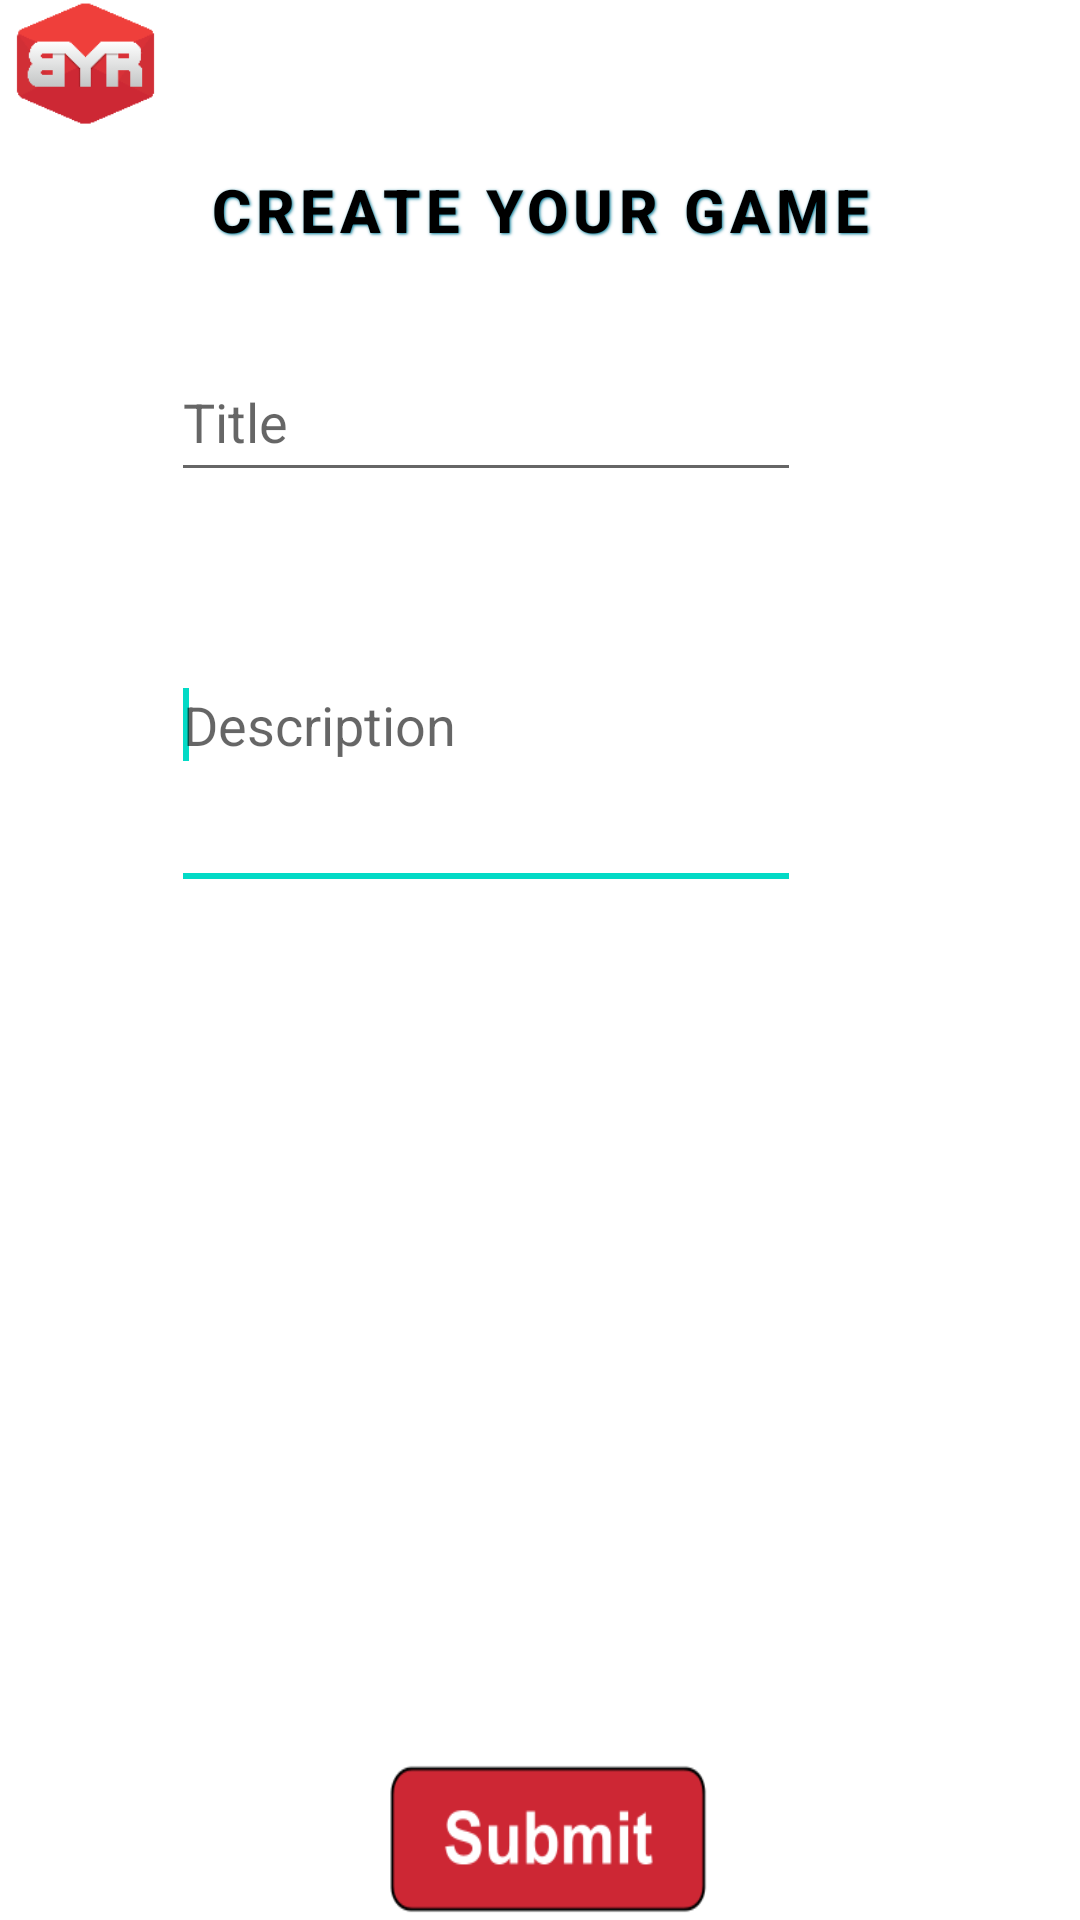

Produce the Android XML layout that renders to this screen, including the resource entries it uses.
<!-- AndroidManifest.xml: fallback theme Theme.MaterialComponents.DayNight.NoActionBar -->
<!-- res/layout/create.xml -->
<?xml version="1.0" encoding="utf-8"?>
<RelativeLayout
	android:id="@+id/widget32"
	android:layout_width="fill_parent"
	android:layout_height="fill_parent"
	xmlns:android="http://schemas.android.com/apk/res/android">

<ImageView
    android:id="@+id/widget33"
    android:layout_width="57dp"
    android:layout_height="42dp"
    android:layout_alignParentLeft="true"
    android:layout_alignParentTop="true"
    android:src="@drawable/byr" />

<Button
    android:id="@+id/button11"
    style="@style/ButtonText"
    android:layout_width="fill_parent"
    android:layout_height="50dp"
    android:layout_below="@+id/widget33"
    android:layout_centerHorizontal="true"
    android:layout_marginTop="18dp"
    android:background="@drawable/btn_grey"
    android:text="Create your Game"
    android:textColor="#000000"
    android:textSize="20dp" />

<ImageButton
    android:id="@+id/imageButton1"
    android:layout_width="118dp"
    android:layout_height="54dp"
    android:layout_alignParentBottom="true"
    android:layout_centerHorizontal="true"
    android:background="#00000000"
    android:scaleType="fitXY"
    android:src="@drawable/submit" />

<EditText
    android:id="@+id/editText0"
    android:layout_width="wrap_content"
    android:layout_height="120dp"
    android:layout_below="@+id/editText1"
    android:layout_marginTop="16dp"
    android:hint="Description"
    android:layout_toRightOf="@+id/widget33"
    android:ems="10" >

    <requestFocus />
</EditText>
<EditText
    android:id="@+id/editText1"
    android:layout_width="wrap_content"
    android:layout_height="50dp"
    android:layout_below="@+id/button11"
    android:layout_marginTop="16dp"
    android:hint = "Title"
    android:layout_toRightOf="@+id/widget33"
    android:ems="10"
    android:inputType="textMultiLine" >

</EditText>

</RelativeLayout>
<!-- resources referenced by this layout -->
<resources>
  <!-- drawable byr: png bitmap (drawable-hdpi, 1437 bytes) -->
  <!-- drawable submit: png bitmap (drawable-hdpi, 2815 bytes) -->
  <style name="ButtonText">
   <item name="android:layout_width">fill_parent</item>
   <item name="android:layout_height">wrap_content</item>
   <item name="android:textColor">#ffffff</item>
   <item name="android:gravity">center</item>
   <item name="android:layout_margin">3dp</item>
   <item name="android:textSize">30dp</item>
   <item name="android:textStyle">bold</item>
   <item name="android:shadowColor">#007895</item>
   <item name="android:shadowDx">1</item>
   <item name="android:shadowDy">1</item>
   <item name="android:shadowRadius">2</item>
  </style>
</resources>
